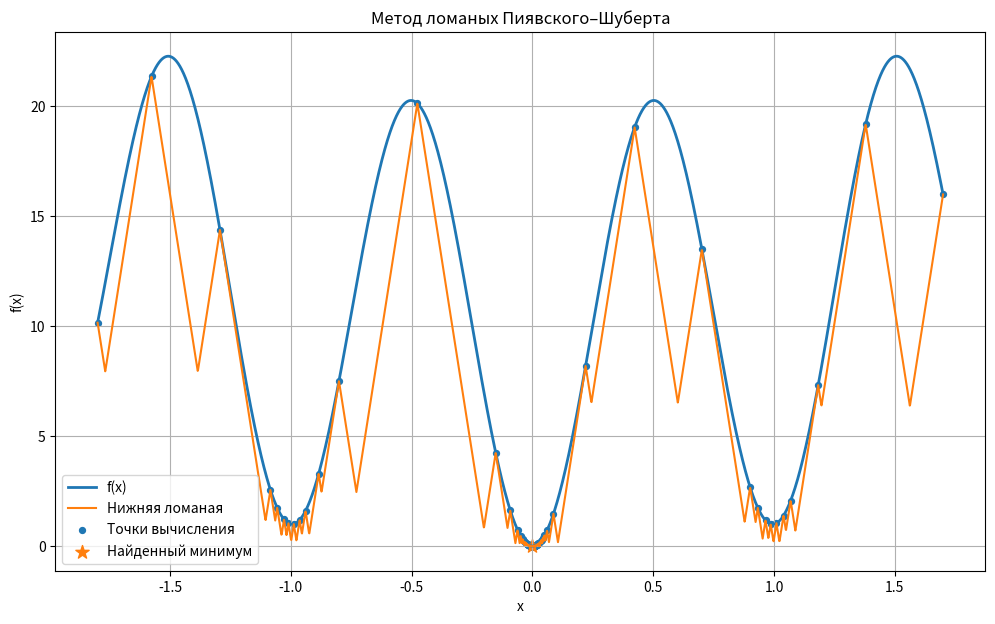

Here is the Python script that generated this plot:
import time

import matplotlib.pyplot as plt
import numpy as np
import sympy as sp


def parse_function(function_str):
    """
    Преобразует строковое представление функции в функцию Python.

    Parameters
    ----------
    function_str : str
        Строка с функцией, например:
        "f(x) = 10 + x**2 - 10*cos(2*pi*x)".

    Returns
    -------
    function : callable
        Функция, которую можно вычислять для числовых значений x.
    expression : sympy.Expr
        Символьное представление функции.
    """
    x = sp.symbols("x")

    function_str = function_str.strip()

    if "=" in function_str:
        function_str = function_str.split("=", 1)[1].strip()

    expression = sp.sympify(
        function_str,
        locals={
            "x": x,
            "sin": sp.sin,
            "cos": sp.cos,
            "tan": sp.tan,
            "asin": sp.asin,
            "acos": sp.acos,
            "atan": sp.atan,
            "exp": sp.exp,
            "log": sp.log,
            "sqrt": sp.sqrt,
            "pi": sp.pi,
            "e": sp.E,
            "abs": sp.Abs,
        },
    )

    function = sp.lambdify(x, expression, "numpy")

    return function, expression


def broken_lines(function_str, a, b, eps, L):
    """
    Находит глобальный минимум функции методом ломаных
    Пиявского–Шуберта.

    Parameters
    ----------
    function_str : str
        Строковое представление исследуемой функции.
    a : float
        Левая граница интервала.
    b : float
        Правая граница интервала.
    eps : float
        Требуемая точность.
    L : float
        Константа Липшица.

    Returns
    -------
    x_best : float
        Найденная точка минимума.
    f_best : float
        Значение функции в найденной точке.
    iterations : int
        Количество выполненных итераций.
    evaluations : int
        Количество вычислений функции.
    elapsed_time : float
        Время работы алгоритма в секундах.
    points : list
        Список исследованных точек и значений функции.
    lower_bound : float
        Минимальная нижняя оценка функции на последней итерации.
    expression : sympy.Expr
        Символьное представление функции.
    """
    function, expression = parse_function(function_str)

    start_time = time.perf_counter()

    y1 = float(function(a))
    y2 = float(function(b))

    points = [
        (float(a), y1),
        (float(b), y2),
    ]

    iterations = 0

    while True:
        points.sort(key=lambda point: point[0])

        candidates = []

        for i in range(len(points) - 1):
            x_left, y_left = points[i]
            x_right, y_right = points[i + 1]

            x_new = (
                (x_left + x_right) / 2
                + (y_left - y_right) / (2 * L)
            )

            x_new = max(x_left, min(x_new, x_right))

            lower = y_left - L * (x_new - x_left)

            candidates.append(
                (lower, x_new)
            )

        lower_bound, x_new = min(
            candidates,
            key=lambda item: item[0]
        )

        x_best, f_best = min(
            points,
            key=lambda point: point[1]
        )

        if f_best - lower_bound <= eps:
            break

        y_new = float(function(x_new))
        points.append((x_new, y_new))

        iterations += 1

    elapsed_time = time.perf_counter() - start_time
    evaluations = len(points)

    return (
        x_best,
        f_best,
        iterations,
        evaluations,
        elapsed_time,
        points,
        lower_bound,
        expression,
    )


def plot_result(
    function_str,
    a,
    b,
    L,
    points,
    x_best,
    f_best,
):
    """
    Строит график исходной функции, нижней ломаной,
    исследованных точек и найденного минимума.

    Parameters
    ----------
    function_str : str
        Строковое представление функции.
    a : float
        Левая граница интервала.
    b : float
        Правая граница интервала.
    L : float
        Константа Липшица.
    points : list
        Исследованные точки и значения функции.
    x_best : float
        Найденная точка минимума.
    f_best : float
        Значение функции в найденной точке.
    """
    function, _ = parse_function(function_str)

    x_grid = np.linspace(a, b, 3000)
    y_grid = function(x_grid)

    points = sorted(points, key=lambda point: point[0])

    x_points = np.array([point[0] for point in points])
    y_points = np.array([point[1] for point in points])

    lower_envelope = []

    for x in x_grid:
        values = [
            y_i - L * abs(x - x_i)
            for x_i, y_i in points
        ]

        lower_envelope.append(max(values))

    lower_envelope = np.array(lower_envelope)

    plt.figure(figsize=(12, 7))

    plt.plot(
        x_grid,
        y_grid,
        label="f(x)",
        linewidth=2,
    )

    plt.plot(
        x_grid,
        lower_envelope,
        label="Нижняя ломаная",
        linewidth=1.5,
    )

    plt.scatter(
        x_points,
        y_points,
        s=18,
        label="Точки вычисления",
    )

    plt.scatter(
        [x_best],
        [f_best],
        s=100,
        marker="*",
        label="Найденный минимум",
    )

    plt.xlabel("x")
    plt.ylabel("f(x)")
    plt.title("Метод ломаных Пиявского–Шуберта")
    plt.grid(True)
    plt.legend()
    plt.show()


if __name__ == "__main__":
    function_str = "10 + x**2 - 10*cos(2*pi*x)"

    a = -1.8
    b = 1.7
    eps = 0.01
    L = 70

    print("=" * 60)
    print("МЕТОД ЛОМАНЫХ")
    print("=" * 60)

    print(f"Функция: {function_str}")
    print(f"Интервал: [{a}, {b}]")
    print(f"Точность eps: {eps}")
    print(f"Константа Липшица L: {L}")
    print()

    (
        x_best,
        f_best,
        iterations,
        evaluations,
        elapsed_time,
        points,
        lower_bound,
        expression,
    ) = broken_lines(
        function_str,
        a,
        b,
        eps,
        L,
    )

    print("РЕЗУЛЬТАТ")
    print("-" * 60)

    print(f"x* = {x_best:.8f}")
    print(f"f(x*) = {f_best:.8f}")
    print()
    print(f"Количество итераций: {iterations}")
    print(f"Количество вычислений функции: {evaluations}")
    print(f"Время работы: {elapsed_time:.6f} сек.")
    print()
    print(f"Нижняя оценка: {lower_bound:.8f}")
    print(
        f"Ошибка по нижней оценке: "
        f"{f_best - lower_bound:.8f}"
    )
    print()
    print(
        "Условие точности:",
        f"{f_best - lower_bound:.8f} <= {eps}",
    )

    plot_result(
        function_str,
        a,
        b,
        L,
        points,
        x_best,
        f_best,
    )
